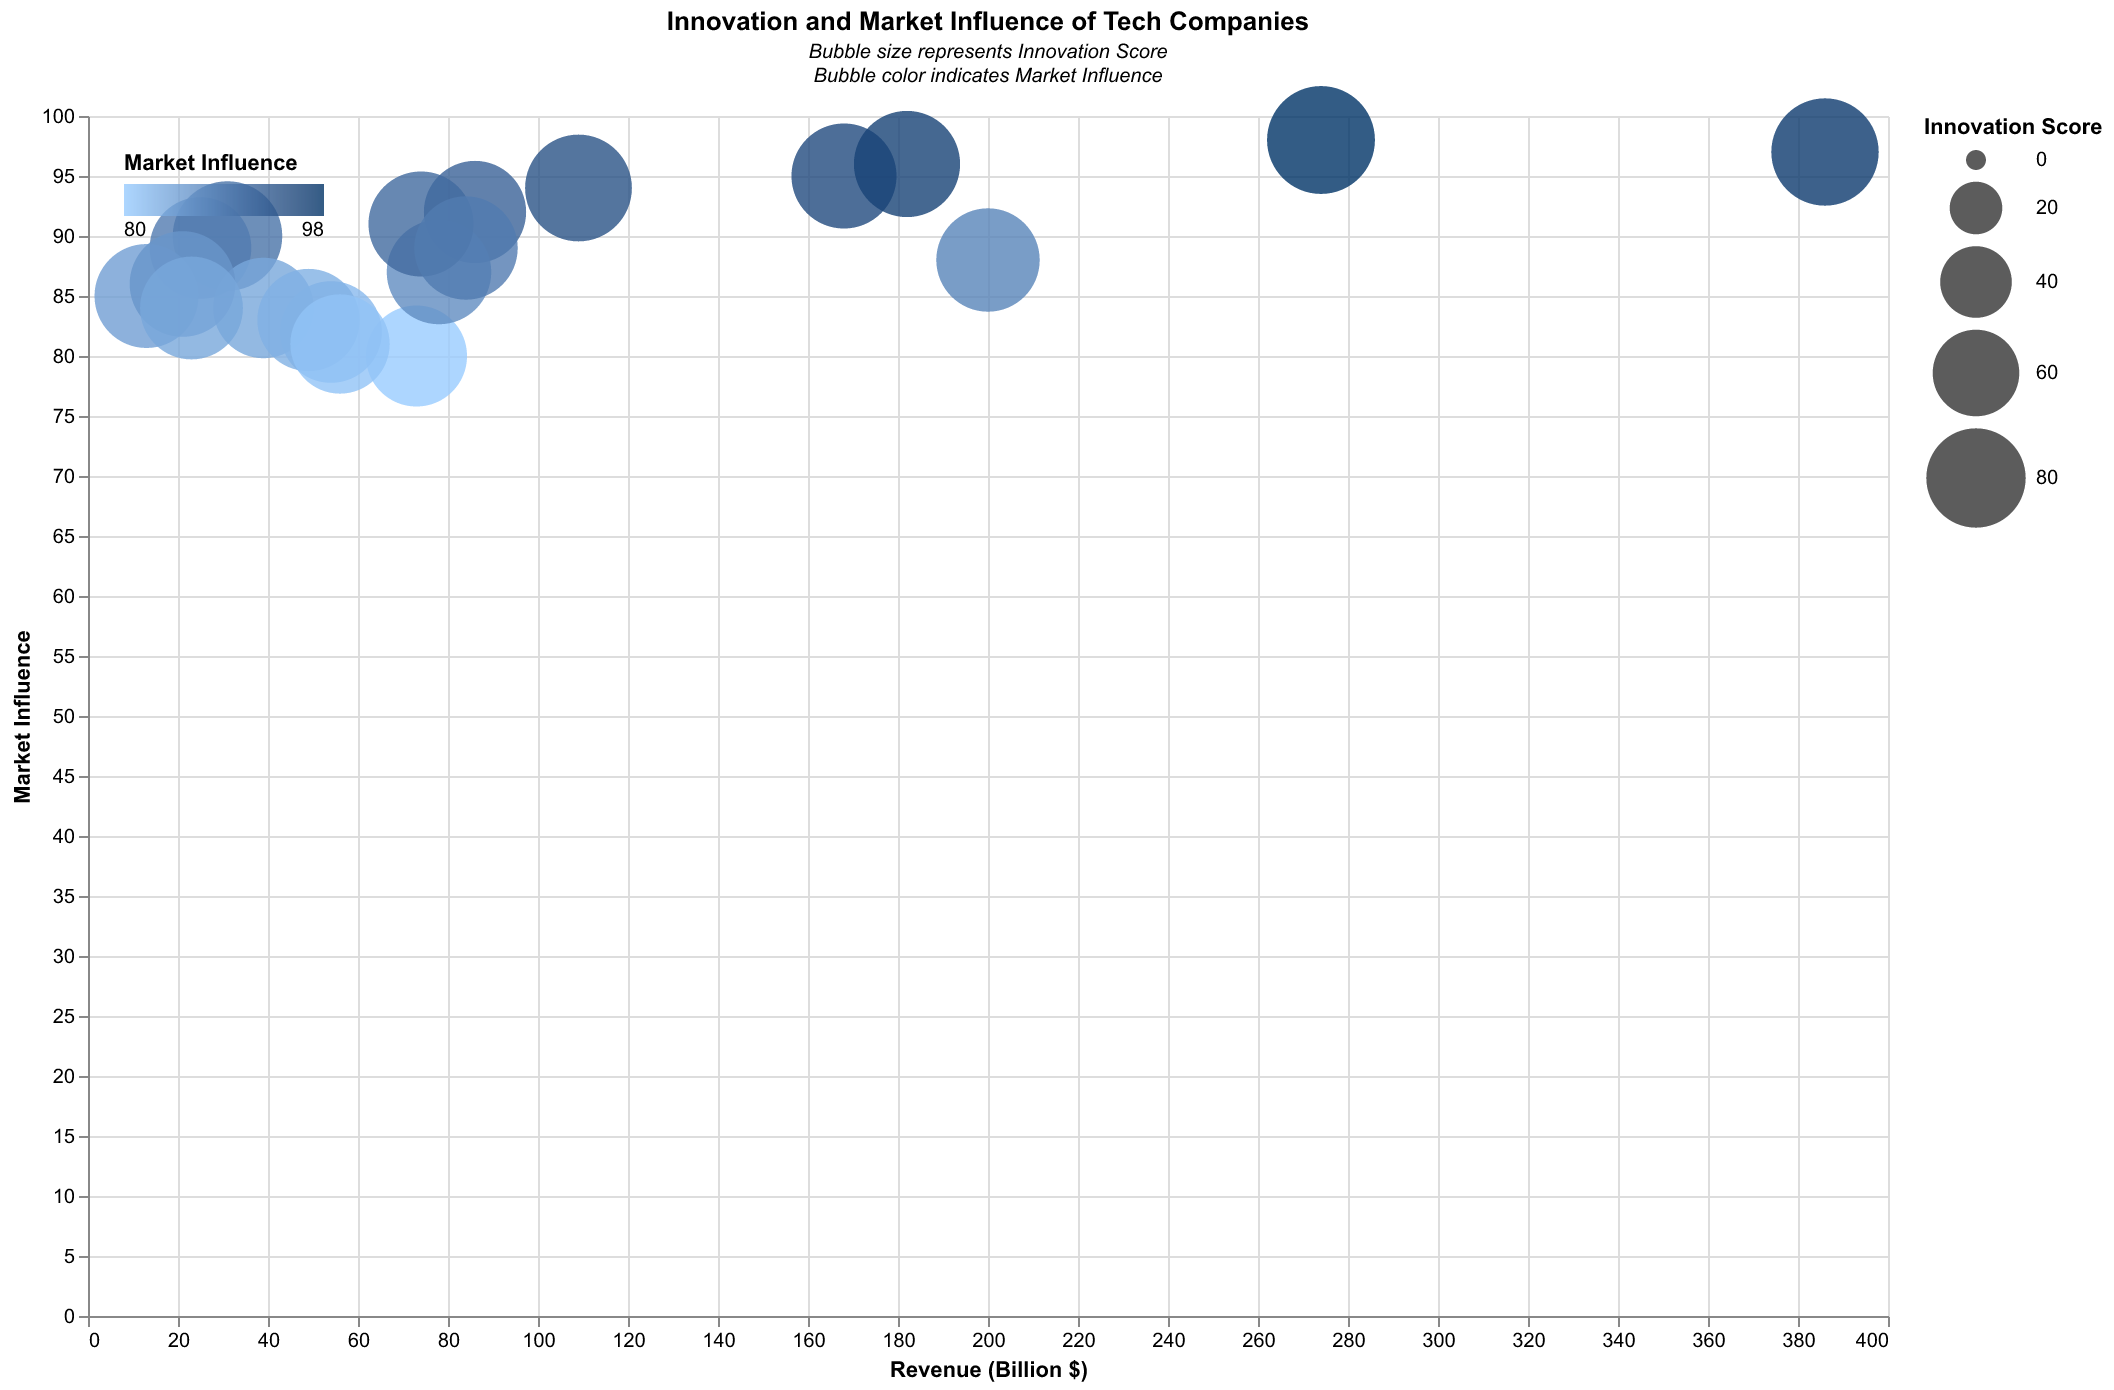

The data file committed next to this chart (first rows):
Company, Innovation Score, Market Influence, Revenue (Billion $)
Apple, 95, 98, 274
Microsoft, 90, 95, 168
Google, 92, 96, 182
Amazon, 94, 97, 386
Facebook, 85, 92, 86
Tesla, 98, 90, 31
Samsung, 87, 88, 200
IBM, 83, 80, 73
Intel, 89, 87, 78
Netflix, 84, 89, 25
Adobe, 88, 85, 13
Oracle, 82, 84, 39
Salesforce, 91, 86, 21
Alibaba, 93, 94, 109
Tencent, 90, 91, 74
Sony, 87, 89, 84
LG, 84, 82, 54
Cisco, 85, 83, 49
HP, 80, 81, 56
Qualcomm, 86, 84, 23
